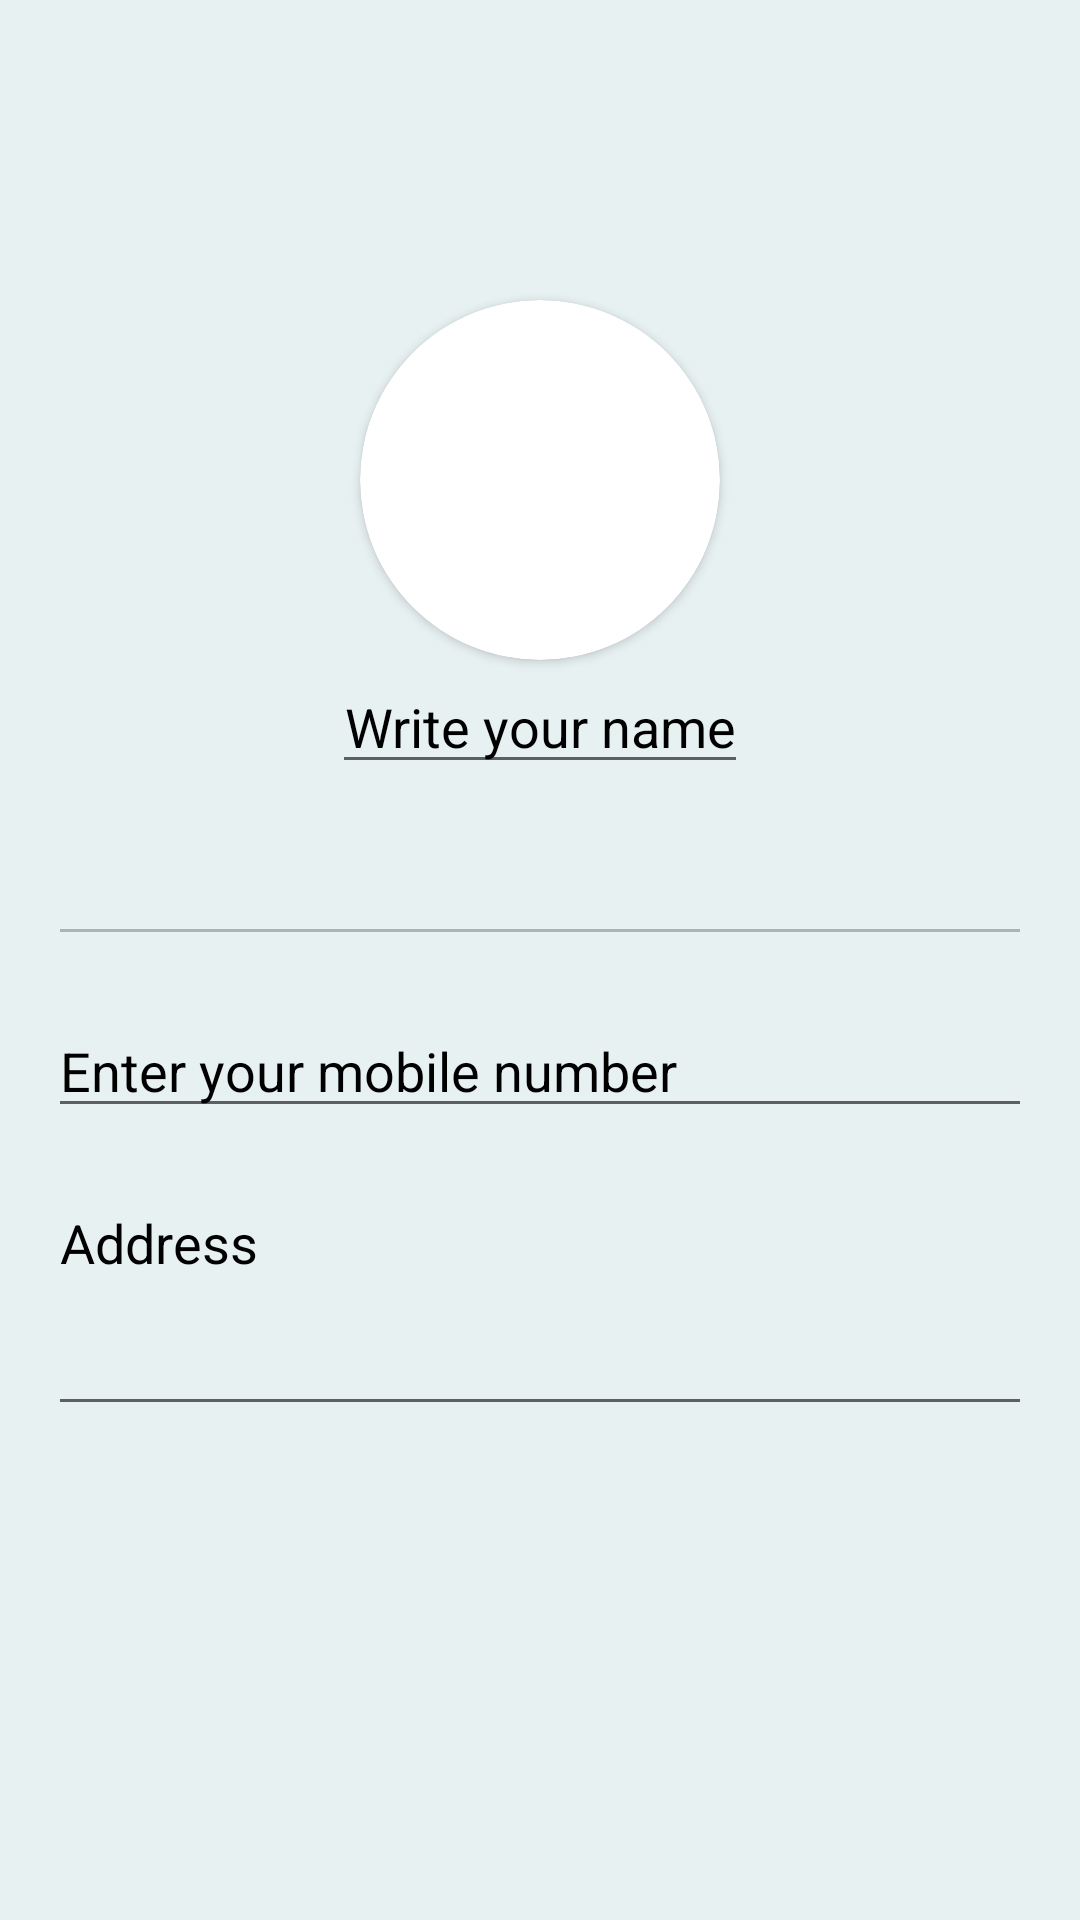

Android layout source for this screen:
<!-- AndroidManifest.xml: application theme Theme.BuyFromCandroidUser -->
<!-- res/layout/activity_profile.xml -->
<?xml version="1.0" encoding="utf-8"?>
<ScrollView xmlns:android="http://schemas.android.com/apk/res/android"
    xmlns:app="http://schemas.android.com/apk/res-auto"
    xmlns:tools="http://schemas.android.com/tools"
    android:layout_width="match_parent"
    android:layout_height="match_parent"
    android:background="@color/gray_blue"
    tools:context=".ProfileActivity">

    <androidx.constraintlayout.widget.ConstraintLayout
        android:layout_width="match_parent"
        android:layout_height="wrap_content">

        <ImageView
            android:id="@+id/iv_bg"
            android:layout_width="match_parent"
            android:layout_height="160dp"
            android:alpha="0.7"
            android:scaleType="centerCrop"
            app:layout_constraintTop_toTopOf="parent"
            tools:src="@drawable/bg1" />

        <androidx.cardview.widget.CardView
            android:id="@+id/cv_profile"
            android:layout_width="120dp"
            android:layout_height="120dp"
            android:onClick="choosePicture"
            app:cardCornerRadius="60dp"
            app:layout_constraintBottom_toBottomOf="@id/view"
            app:layout_constraintEnd_toEndOf="parent"
            app:layout_constraintStart_toStartOf="parent"
            app:layout_constraintTop_toTopOf="@id/view">

            <ImageView
                android:id="@+id/iv_profile"
                android:layout_width="match_parent"
                android:layout_height="match_parent"
                android:scaleType="centerCrop"
                tools:src="@drawable/bg3" />

        </androidx.cardview.widget.CardView>

        <View
            android:id="@+id/view"
            android:layout_width="0dp"
            android:layout_height="0dp"
            app:layout_constraintBottom_toBottomOf="@id/iv_bg"
            app:layout_constraintStart_toStartOf="parent" />

        <EditText
            android:id="@+id/et_name"
            android:layout_width="wrap_content"
            android:layout_height="wrap_content"
            android:gravity="center"
            android:hint="@string/write_your_name"
            android:inputType="textPersonName"
            android:textColorHint="@color/black"
            app:layout_constraintEnd_toEndOf="@id/cv_profile"
            app:layout_constraintStart_toStartOf="@id/cv_profile"
            app:layout_constraintTop_toBottomOf="@id/cv_profile" />

        <EditText
            android:id="@+id/et_email"
            android:layout_width="match_parent"
            android:layout_height="wrap_content"
            android:layout_margin="16dp"
            android:enabled="false"
            app:layout_constraintTop_toBottomOf="@id/et_name"
            tools:text="Email: a@gmail.com" />

        <EditText
            android:id="@+id/et_mobile"
            android:layout_width="match_parent"
            android:layout_height="wrap_content"
            android:layout_margin="16dp"
            android:hint="@string/enter_your_mobile_number"
            android:inputType="phone"
            android:textColorHint="@color/black"
            app:layout_constraintTop_toBottomOf="@id/et_email" />

        <EditText
            android:id="@+id/et_address"
            android:layout_width="match_parent"
            android:layout_height="wrap_content"
            android:layout_margin="16dp"
            android:gravity="top"
            android:hint="@string/address"
            android:minLines="3"
            android:textColorHint="@color/black"
            app:layout_constraintTop_toBottomOf="@id/et_mobile" />

        <ImageView
            android:layout_width="40dp"
            android:layout_height="40dp"
            android:layout_margin="8dp"
            android:onClick="updateProfile"
            android:src="@drawable/ic_check"
            app:layout_constraintEnd_toEndOf="parent"
            app:layout_constraintTop_toTopOf="parent" />

    </androidx.constraintlayout.widget.ConstraintLayout>

</ScrollView>
<!-- resources referenced by this layout -->
<resources>
  <color name="black">#FF000000</color>
  <color name="gray_blue">#e8f1f2</color>
  <!-- drawable bg1: jpg bitmap (drawable, 536478 bytes) -->
  <!-- drawable bg3: jpg bitmap (drawable, 303620 bytes) -->
  <string name="address">Address</string>
  <string name="enter_your_mobile_number">Enter your mobile number</string>
  <string name="write_your_name">Write your name</string>
  <style name="Theme.BuyFromCandroidUser" parent="Theme.MaterialComponents.DayNight.DarkActionBar">
          
          <item name="colorPrimary">@color/purple_500</item>
          <item name="colorPrimaryVariant">@color/purple_700</item>
          <item name="colorOnPrimary">@color/white</item>
          
          <item name="colorSecondary">@color/teal_200</item>
          <item name="colorSecondaryVariant">@color/teal_700</item>
          <item name="colorOnSecondary">@color/black</item>
          
          <item name="android:statusBarColor" tools:targetApi="l">?attr/colorPrimaryVariant</item>
          
      </style>
  <color name="purple_500">#FF6200EE</color>
  <color name="purple_700">#FF3700B3</color>
  <color name="white">#FFFFFFFF</color>
  <color name="teal_200">#FF03DAC5</color>
  <color name="teal_700">#FF018786</color>
</resources>
